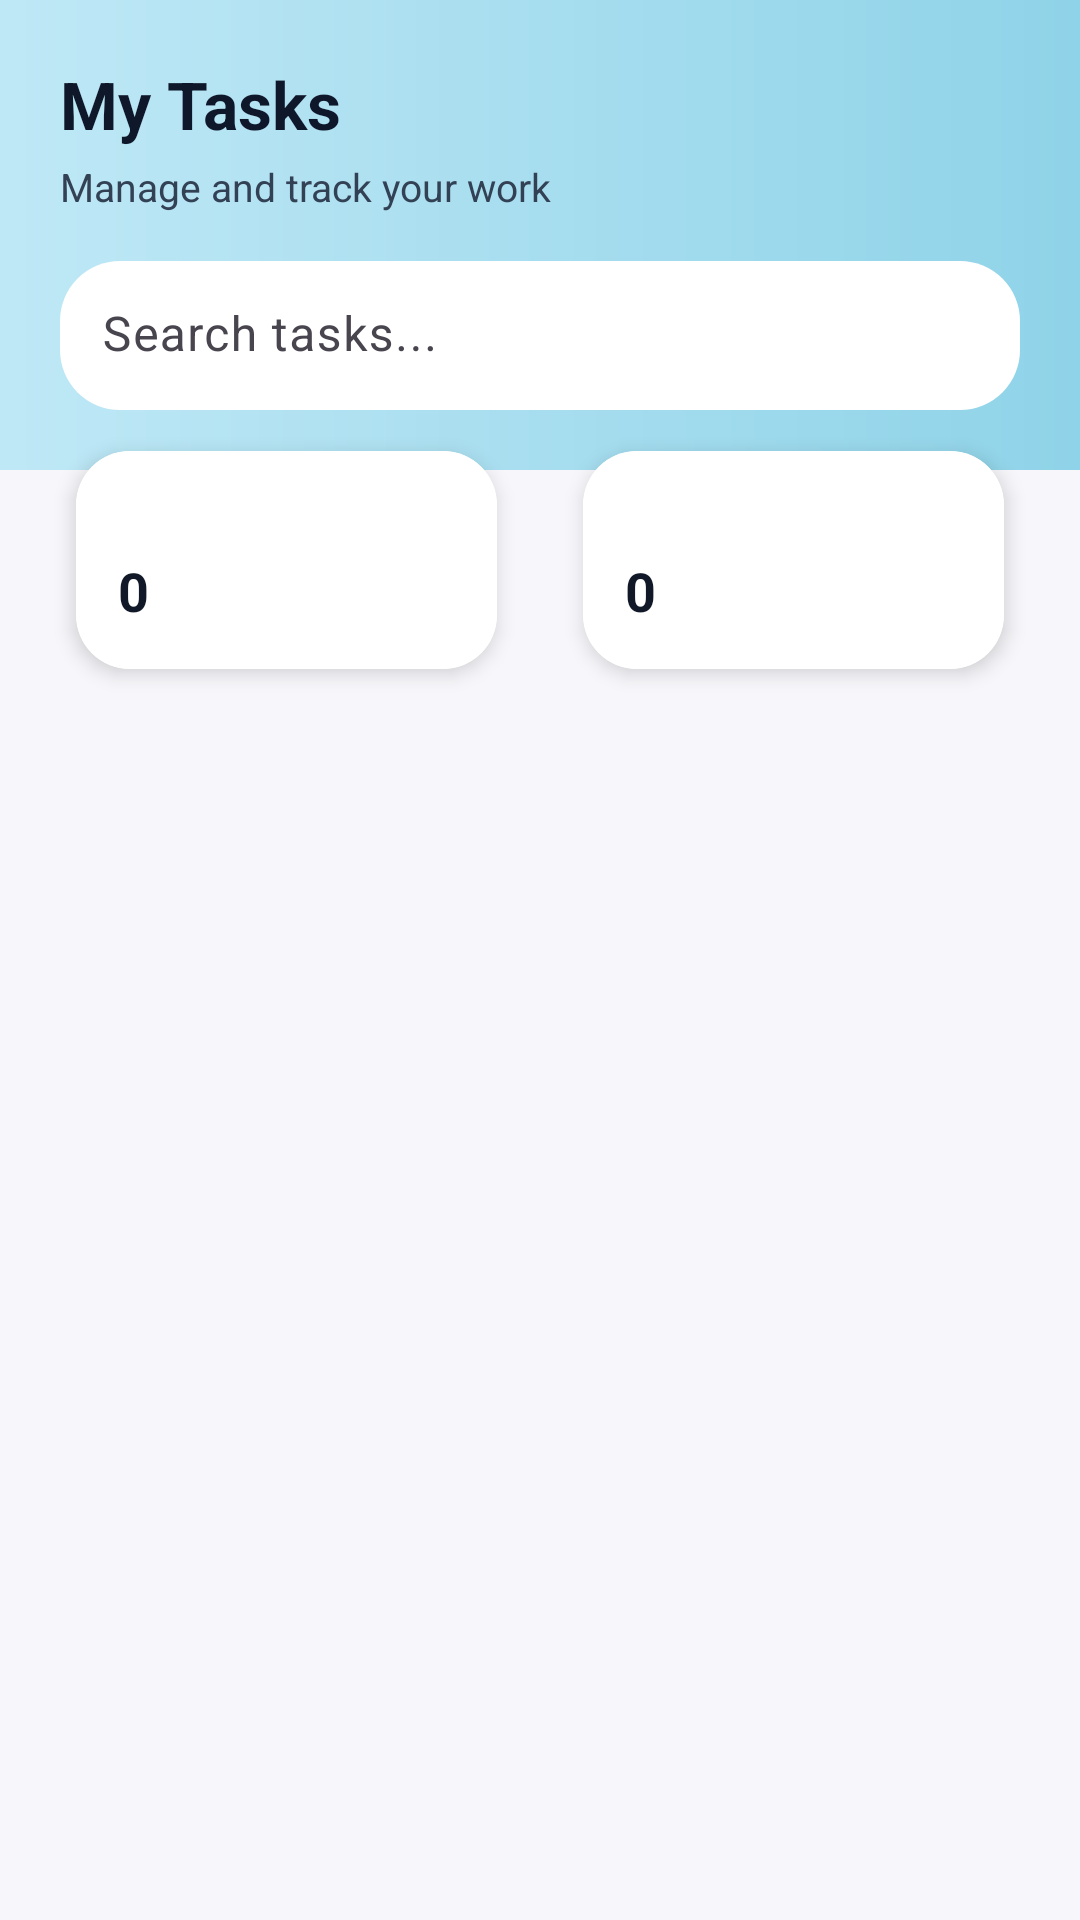

Android layout source for this screen:
<!-- AndroidManifest.xml: application theme Theme.Taskkly -->
<!-- res/layout/fragment_list.xml -->
<?xml version="1.0" encoding="utf-8"?>
<androidx.constraintlayout.widget.ConstraintLayout
    xmlns:android="http://schemas.android.com/apk/res/android"
    xmlns:app="http://schemas.android.com/apk/res-auto"
    android:layout_width="match_parent"
    android:layout_height="match_parent"
    android:background="#F7F7FB">

    
    <LinearLayout
        android:id="@+id/header"
        android:layout_width="0dp"
        android:layout_height="wrap_content"
        android:orientation="vertical"
        android:padding="20dp"
        android:background="@drawable/bg_header_gradient"
        app:layout_constraintTop_toTopOf="parent"
        app:layout_constraintStart_toStartOf="parent"
        app:layout_constraintEnd_toEndOf="parent">

        <TextView
            android:layout_width="wrap_content"
            android:layout_height="wrap_content"
            android:text="My Tasks"
            android:textStyle="bold"
            android:textSize="22sp"
            android:textColor="#0F172A"/>

        <TextView
            android:layout_width="wrap_content"
            android:layout_height="wrap_content"
            android:text="Manage and track your work"
            android:textSize="13sp"
            android:textColor="#334155"
            android:layout_marginTop="4dp"/>

        
        <com.google.android.material.textfield.TextInputLayout
            android:layout_width="match_parent"
            android:layout_height="wrap_content"
            android:layout_marginTop="16dp"
            app:boxBackgroundMode="filled"
            app:boxBackgroundColor="#FFFFFF"
            app:boxStrokeWidth="0dp"
            app:boxCornerRadiusTopStart="20dp"
            app:boxCornerRadiusTopEnd="20dp"
            app:boxCornerRadiusBottomStart="20dp"
            app:boxCornerRadiusBottomEnd="20dp">

            <com.google.android.material.textfield.TextInputEditText
                android:id="@+id/etSearch"
                android:layout_width="match_parent"
                android:layout_height="wrap_content"
                android:hint="Search tasks..."
                android:padding="14dp"
                android:textColor="#111827"
                android:textColorHint="#9CA3AF"/>
        </com.google.android.material.textfield.TextInputLayout>

    </LinearLayout>

    
    <LinearLayout
        android:id="@+id/statsRow"
        android:layout_width="0dp"
        android:layout_height="wrap_content"
        android:layout_marginTop="-18dp"
        android:orientation="horizontal"
        android:paddingStart="16dp"
        android:paddingEnd="16dp"
        android:weightSum="2"
        app:layout_constraintTop_toBottomOf="@id/header"
        app:layout_constraintStart_toStartOf="parent"
        app:layout_constraintEnd_toEndOf="parent">

        <TextView
            android:id="@+id/tvEmpty"
            android:layout_width="wrap_content"
            android:layout_height="wrap_content"
            android:text="No jobs yet"
            android:textSize="16sp"
            android:textColor="#888"
            android:layout_gravity="center"
            android:visibility="gone"/>
        <include
            android:id="@+id/cardOpen"
            layout="@layout/item_stat_card"
            android:layout_width="0dp"
            android:layout_height="wrap_content"
            android:layout_weight="1"/>

        <Space
            android:layout_width="10dp"
            android:layout_height="1dp"/>

        <include
            android:id="@+id/cardAccepted"
            layout="@layout/item_stat_card"
            android:layout_width="0dp"
            android:layout_height="wrap_content"
            android:layout_weight="1"/>
    </LinearLayout>

    
    <androidx.recyclerview.widget.RecyclerView
        android:id="@+id/rv"
        android:layout_width="0dp"
        android:layout_height="0dp"
        android:paddingStart="16dp"
        android:paddingEnd="16dp"
        android:paddingTop="14dp"
        android:clipToPadding="false"
        app:layout_constraintTop_toBottomOf="@id/statsRow"
        app:layout_constraintBottom_toBottomOf="parent"
        app:layout_constraintStart_toStartOf="parent"
        app:layout_constraintEnd_toEndOf="parent"/>

</androidx.constraintlayout.widget.ConstraintLayout>
<!-- res/layout/item_stat_card.xml (included above) -->
<?xml version="1.0" encoding="utf-8"?>
<androidx.cardview.widget.CardView
    xmlns:android="http://schemas.android.com/apk/res/android"
    xmlns:app="http://schemas.android.com/apk/res-auto"
    android:layout_width="match_parent"
    android:layout_height="wrap_content"
    app:cardCornerRadius="18dp"
    app:cardElevation="4dp"
    app:cardUseCompatPadding="true">

    <LinearLayout
        android:layout_width="match_parent"
        android:layout_height="wrap_content"
        android:padding="14dp"
        android:orientation="vertical"
        android:background="#FFFFFF">

        <TextView
            android:id="@+id/tvStatLabel"
            android:layout_width="wrap_content"
            android:layout_height="wrap_content"
            android:text=""
            android:textSize="12sp"
            android:textColor="#6B7280"
            android:textStyle="bold"/>

        <TextView
            android:id="@+id/tvStatValue"
            android:layout_width="wrap_content"
            android:layout_height="wrap_content"
            android:text="0"
            android:textSize="18sp"
            android:textColor="#111827"
            android:textStyle="bold"
            android:layout_marginTop="4dp"/>

    </LinearLayout>

</androidx.cardview.widget.CardView>
<!-- resources referenced by this layout -->
<resources>
  <!-- drawable bg_header_gradient (drawable) -->
  <?xml version="1.0" encoding="utf-8"?>
  <shape xmlns:android="http://schemas.android.com/apk/res/android">
      <gradient
          android:startColor="#BFE8F6"
          android:endColor="#8FD3E8"
          android:angle="0"/>
  </shape>
  <style name="Theme.Taskkly" parent="Base.Theme.Taskkly" />
  <style name="Base.Theme.Taskkly" parent="Theme.Material3.DayNight.NoActionBar">
  
          
          <item name="colorPrimary">@color/primary_blue</item>
          <item name="colorOnPrimary">@android:color/white</item>
  
          <item name="colorSecondary">@color/primary_blue_dark</item>
          <item name="colorOnSecondary">@android:color/white</item>
  
          <item name="android:colorBackground">@color/background</item>
          <item name="colorSurface">@color/background</item>
  
          
          <item name="materialButtonStyle">@style/Widget.Taskkly.Button</item>
      </style>
  <color name="primary_blue">#3B82F6</color>
  <color name="primary_blue_dark">#1D4ED8</color>
  <color name="background">#F7F7FB</color>
  <style name="Widget.Taskkly.Button" parent="Widget.Material3.Button">
          <item name="backgroundTint">@null</item>
          <item name="android:textAllCaps">false</item>
          <item name="android:insetLeft">0dp</item>
          <item name="android:insetRight">0dp</item>
          <item name="android:insetTop">0dp</item>
          <item name="android:insetBottom">0dp</item>
      </style>
</resources>
